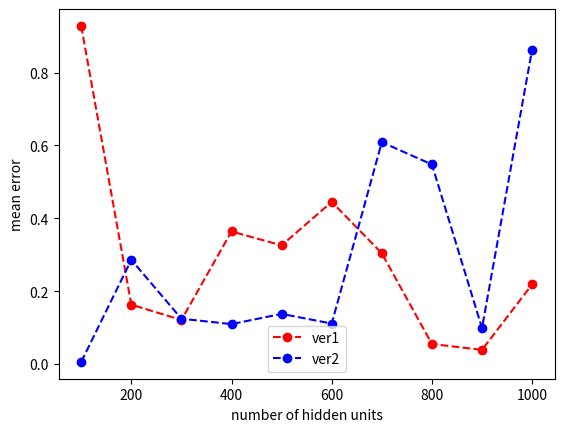

Recreate this plot in Python.
import numpy as np 
import matplotlib.pyplot as plt 

k = [100, 200, 300, 400, 500, 600, 700, 800, 900, 1000]
ver1 = np.random.random(len(k)) 
ver2 = np.random.random(len(k))

    
line1, = plt.plot(k, ver1, "ro--", label="ver1") 
line2, = plt.plot(k, ver2, "bo--", label="ver2")
plt.legend(handles=[line1, line2]) 
plt.xlabel("number of hidden units") 
plt.ylabel("mean error")
plt.show() 
